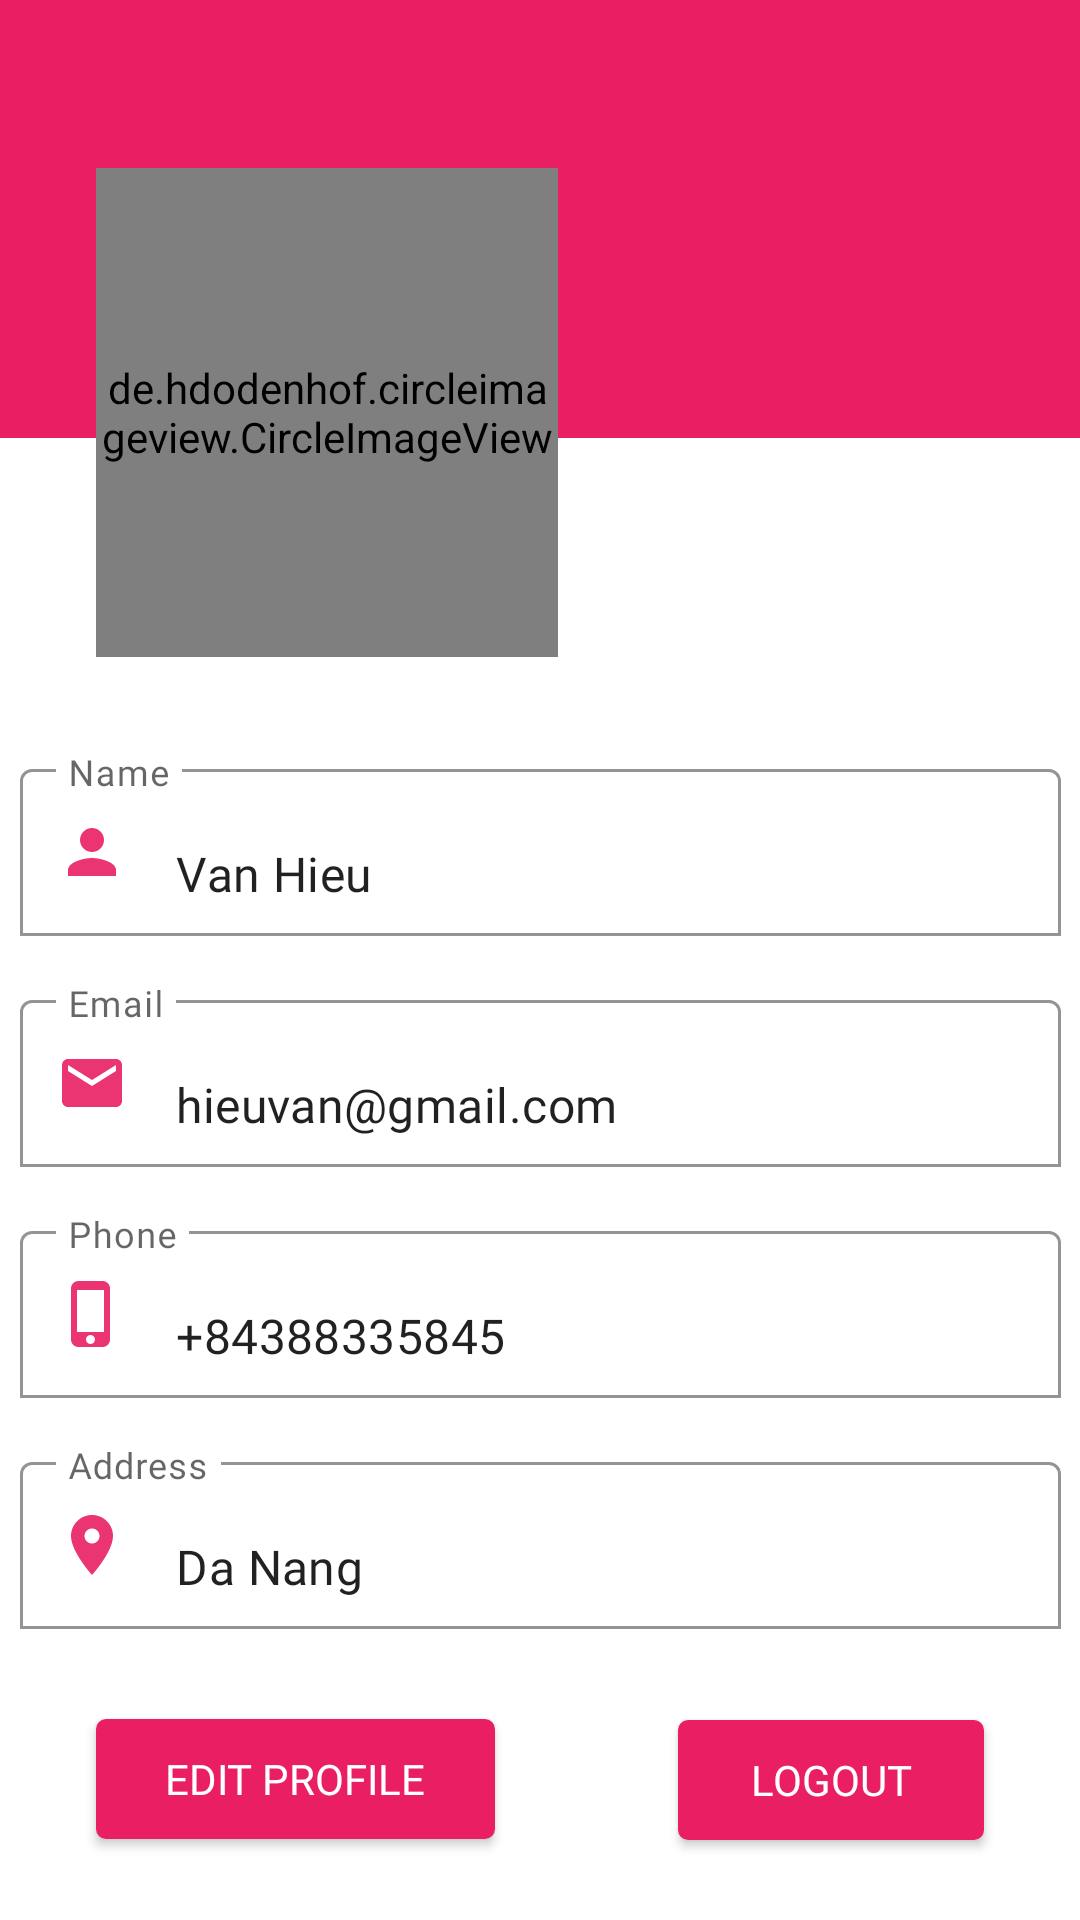

This screen was rendered from an Android layout file. Write that file and the resources it references.
<!-- AndroidManifest.xml: application theme Theme.DatingApp -->
<!-- res/layout/fragment_profile.xml -->
<?xml version="1.0" encoding="utf-8"?>
<FrameLayout xmlns:android="http://schemas.android.com/apk/res/android"
    xmlns:app="http://schemas.android.com/apk/res-auto"
    xmlns:tools="http://schemas.android.com/tools"
    android:layout_width="match_parent"
    android:layout_height="match_parent"
    tools:context=".ui.ProfileFragment">

    <androidx.constraintlayout.widget.ConstraintLayout
        android:layout_width="match_parent"
        android:layout_height="match_parent">

        <androidx.constraintlayout.widget.ConstraintLayout
            android:layout_width="0dp"
            android:layout_height="146dp"
            android:background="#E91E63"
            app:layout_constraintEnd_toEndOf="parent"
            app:layout_constraintStart_toStartOf="parent"
            app:layout_constraintTop_toTopOf="parent">

        </androidx.constraintlayout.widget.ConstraintLayout>

        <de.hdodenhof.circleimageview.CircleImageView
            android:id="@+id/userImage"
            android:layout_width="154dp"
            android:layout_height="163dp"
            android:layout_marginStart="32dp"
            android:layout_marginTop="56dp"
            android:src="@drawable/profilecl"
            app:layout_constraintStart_toStartOf="parent"
            app:layout_constraintTop_toTopOf="parent" />

        <com.google.android.material.textfield.TextInputLayout
            android:id="@+id/nameLayout"
            android:layout_width="347dp"
            android:layout_height="wrap_content"
            android:layout_marginStart="32dp"
            android:layout_marginTop="32dp"
            android:layout_marginEnd="32dp"
            android:hint="@string/name"
            app:boxBackgroundColor="#ffffff"
            app:boxBackgroundMode="outline"
            app:endIconMode="clear_text"
            app:helperTextEnabled="true"
            app:layout_constraintEnd_toEndOf="parent"
            app:layout_constraintStart_toStartOf="parent"
            app:layout_constraintTop_toBottomOf="@+id/userImage"
            app:startIconDrawable="@drawable/baseline_person_24"
            app:startIconTint="#E91E63">

            <com.google.android.material.textfield.TextInputEditText
                android:id="@+id/name"
                android:layout_width="match_parent"
                android:layout_height="wrap_content"
                android:fontFamily="@font/poppins_semibold"
                android:text="Van Hieu" />
        </com.google.android.material.textfield.TextInputLayout>

        <com.google.android.material.textfield.TextInputLayout
            android:id="@+id/emailLayout"
            android:layout_width="347dp"
            android:layout_height="wrap_content"
            android:layout_marginStart="32dp"
            android:layout_marginTop="16dp"
            android:layout_marginEnd="32dp"
            android:hint="Email"
            app:boxBackgroundColor="#ffffff"
            app:boxBackgroundMode="outline"
            app:endIconMode="clear_text"
            app:helperTextEnabled="true"
            app:layout_constraintEnd_toEndOf="parent"
            app:layout_constraintStart_toStartOf="parent"
            app:layout_constraintTop_toBottomOf="@+id/nameLayout"
            app:startIconDrawable="@drawable/baseline_email_24"
            app:startIconTint="#E91E63">

            <com.google.android.material.textfield.TextInputEditText
                android:id="@+id/email"
                android:layout_width="match_parent"
                android:layout_height="wrap_content"
                android:fontFamily="@font/poppins_semibold"
                android:text="hieuvan@gmail.com" />
        </com.google.android.material.textfield.TextInputLayout>


        <com.google.android.material.textfield.TextInputLayout
            android:id="@+id/phoneLayout"
            android:layout_width="347dp"
            android:layout_height="wrap_content"
            android:layout_marginStart="32dp"
            android:layout_marginTop="16dp"
            android:layout_marginEnd="32dp"
            android:hint="Phone"
            app:boxBackgroundColor="#ffffff"
            app:boxBackgroundMode="outline"
            app:endIconMode="clear_text"
            app:helperTextEnabled="true"
            app:layout_constraintEnd_toEndOf="parent"
            app:layout_constraintStart_toStartOf="parent"
            app:layout_constraintTop_toBottomOf="@+id/emailLayout"
            app:startIconDrawable="@drawable/baseline_phone_iphone_24"
            app:startIconTint="#E91E63">

            <com.google.android.material.textfield.TextInputEditText
                android:id="@+id/phone"
                android:layout_width="match_parent"
                android:layout_height="wrap_content"
                android:fontFamily="@font/poppins_semibold"
                android:text="+84388335845" />
        </com.google.android.material.textfield.TextInputLayout>


        <com.google.android.material.textfield.TextInputLayout
            android:id="@+id/addressLayout"
            android:layout_width="347dp"
            android:layout_height="wrap_content"
            android:layout_marginStart="32dp"
            android:layout_marginTop="16dp"
            android:layout_marginEnd="32dp"
            android:hint="Address"
            app:boxBackgroundColor="#ffffff"
            app:boxBackgroundMode="outline"
            app:endIconMode="clear_text"
            app:helperTextEnabled="true"
            app:layout_constraintEnd_toEndOf="parent"
            app:layout_constraintStart_toStartOf="parent"
            app:layout_constraintTop_toBottomOf="@+id/phoneLayout"
            app:startIconDrawable="@drawable/baseline_location_on_24"
            app:startIconTint="#E91E63">

            <com.google.android.material.textfield.TextInputEditText
                android:id="@+id/address"
                android:layout_width="match_parent"
                android:layout_height="wrap_content"
                android:fontFamily="@font/poppins_semibold"
                android:text="Da Nang" />
        </com.google.android.material.textfield.TextInputLayout>

        <Button
            android:id="@+id/editProfile"
            android:layout_width="133dp"
            android:layout_height="40dp"
            android:layout_marginStart="32dp"
            android:background="@drawable/radius"
            android:fontFamily="@font/poppins_semibold"
            android:text="Edit Profile"
            android:textColor="#FFFFFF"
            app:layout_constraintBottom_toBottomOf="parent"
            app:layout_constraintStart_toStartOf="parent"
            app:layout_constraintTop_toBottomOf="@+id/addressLayout"
            app:layout_constraintVertical_bias="0.528" />

        <Button
            android:id="@+id/logOut"
            android:layout_width="102dp"
            android:layout_height="40dp"
            android:layout_marginEnd="32dp"
            android:background="@drawable/radius"
            android:fontFamily="@font/poppins_semibold"
            android:text="Logout"
            android:textColor="#FFFFFF"
            app:layout_constraintBottom_toBottomOf="parent"
            app:layout_constraintEnd_toEndOf="parent"
            app:layout_constraintTop_toBottomOf="@+id/addressLayout"
            app:layout_constraintVertical_bias="0.531" />

    </androidx.constraintlayout.widget.ConstraintLayout>
</FrameLayout>
<!-- resources referenced by this layout -->
<resources>
  <!-- drawable baseline_email_24 (drawable) -->
  <vector android:alpha="0.9" android:height="24dp" android:tint="#FFE33973"
      android:viewportHeight="24" android:viewportWidth="24"
      android:width="24dp" xmlns:android="http://schemas.android.com/apk/res/android">
      <path android:fillColor="@android:color/white" android:pathData="M20,4L4,4c-1.1,0 -1.99,0.9 -1.99,2L2,18c0,1.1 0.9,2 2,2h16c1.1,0 2,-0.9 2,-2L22,6c0,-1.1 -0.9,-2 -2,-2zM20,8l-8,5 -8,-5L4,6l8,5 8,-5v2z"/>
  </vector>
  <!-- drawable baseline_location_on_24 (drawable) -->
  <vector android:alpha="0.9" android:height="24dp" android:tint="#FFE33973"
      android:viewportHeight="24" android:viewportWidth="24"
      android:width="24dp" xmlns:android="http://schemas.android.com/apk/res/android">
      <path android:fillColor="@android:color/white" android:pathData="M12,2C8.13,2 5,5.13 5,9c0,5.25 7,13 7,13s7,-7.75 7,-13c0,-3.87 -3.13,-7 -7,-7zM12,11.5c-1.38,0 -2.5,-1.12 -2.5,-2.5s1.12,-2.5 2.5,-2.5 2.5,1.12 2.5,2.5 -1.12,2.5 -2.5,2.5z"/>
  </vector>
  <!-- drawable baseline_person_24 (drawable) -->
  <vector android:alpha="0.9" android:height="24dp" android:tint="#FFE33973"
      android:viewportHeight="24" android:viewportWidth="24"
      android:width="24dp" xmlns:android="http://schemas.android.com/apk/res/android">
      <path android:fillColor="@android:color/white" android:pathData="M12,12c2.21,0 4,-1.79 4,-4s-1.79,-4 -4,-4 -4,1.79 -4,4 1.79,4 4,4zM12,14c-2.67,0 -8,1.34 -8,4v2h16v-2c0,-2.66 -5.33,-4 -8,-4z"/>
  </vector>
  <!-- drawable baseline_phone_iphone_24 (drawable) -->
  <vector android:alpha="0.9" android:height="24dp" android:tint="#FFE33973"
      android:viewportHeight="24" android:viewportWidth="24"
      android:width="24dp" xmlns:android="http://schemas.android.com/apk/res/android">
      <path android:fillColor="@android:color/white" android:pathData="M15.5,1h-8C6.12,1 5,2.12 5,3.5v17C5,21.88 6.12,23 7.5,23h8c1.38,0 2.5,-1.12 2.5,-2.5v-17C18,2.12 16.88,1 15.5,1zM11.5,22c-0.83,0 -1.5,-0.67 -1.5,-1.5s0.67,-1.5 1.5,-1.5 1.5,0.67 1.5,1.5 -0.67,1.5 -1.5,1.5zM16,18L7,18L7,4h9v14z"/>
  </vector>
  <!-- drawable radius (drawable) -->
  <?xml version="1.0" encoding="UTF-8"?>
  <shape xmlns:android="http://schemas.android.com/apk/res/android">
      <solid android:color="#E91E63"/>
      <padding android:left="5dp"  android:top="5dp"  android:right="5dp"  android:bottom="5dp" />
      <corners android:radius="10px" />
  </shape>
  <string name="name">Name</string>
  <style name="Theme.DatingApp" parent="Theme.MaterialComponents.Light.DarkActionBar">
          
          <item name="colorPrimary">#E91E63</item>
          <item name="colorPrimaryVariant">#E91E63</item>
          <item name="colorOnPrimary">@color/white</item>
          
          <item name="colorSecondary">#E91E63</item>
          <item name="colorSecondaryVariant">#E91E63</item>
          <item name="colorOnSecondary">@color/black</item>
          
          <item name="android:statusBarColor">#E91E63</item>
          
      </style>
  <color name="white">#FFFFFFFF</color>
  <color name="black">#FF000000</color>
</resources>
